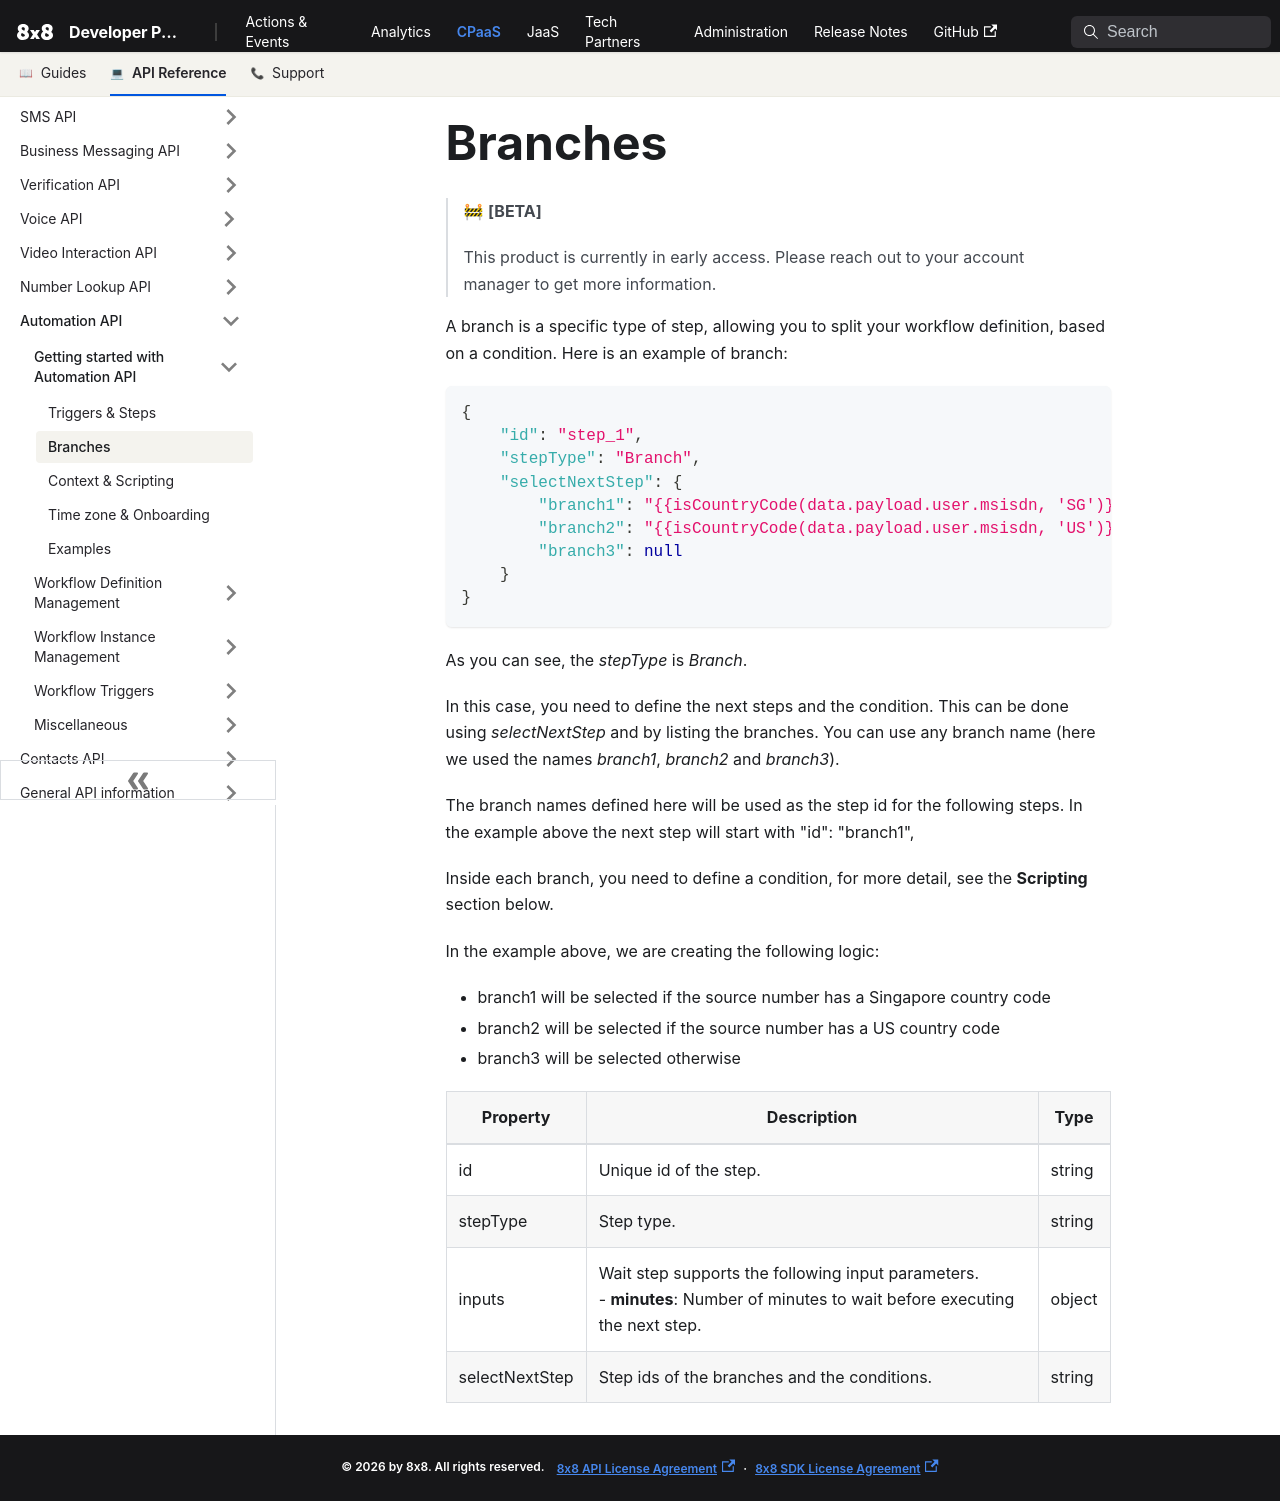

repository: 8x8Cloud/public-developer-docs · page: connect/docs/getting-started-with-automation-api-1/index.html · generator: docusaurus

# Branches

> 🚧 **[BETA]**
>
> This product is currently in early access. Please reach out to your account manager to get more information.
>

A branch is a specific type of step, allowing you to split your workflow definition, based on a condition.
Here is an example of branch:

```json
{
    "id": "step_1",
    "stepType": "Branch",
    "selectNextStep": {
        "branch1": "{{isCountryCode(data.payload.user.msisdn, 'SG')}}",
        "branch2": "{{isCountryCode(data.payload.user.msisdn, 'US')}}",
        "branch3": null
    }
}
```

As you can see, the *stepType* is *Branch*.

In this case, you need to define the next steps and the condition.
This can be done using *selectNextStep* and by listing the branches.
You can use any branch name (here we used the names *branch1*, *branch2* and *branch3*).

The branch names defined here will be used as the step id for the following steps.
In the example above the next step will start with "id": "branch1",

Inside each branch, you need to define a condition, for more detail, see the **Scripting** section below.

In the example above, we are creating the following logic:

- branch1 will be selected if the source number has a Singapore country code
- branch2 will be selected if the source number has a US country code
- branch3 will be selected otherwise

| Property   | Description                                                                                                                      | Type   |
|------------|----------------------------------------------------------------------------------------------------------------------------------|--------|
| id         | Unique id of the step.                                                                                                           | string |
| stepType   | Step type.                                                                                                                       | string |
| inputs     | Wait step supports the following input parameters.<br> - **minutes**: Number of minutes to wait before executing the next step.  | object |
| selectNextStep | Step ids of the branches and the conditions.                                                                                     | string |
